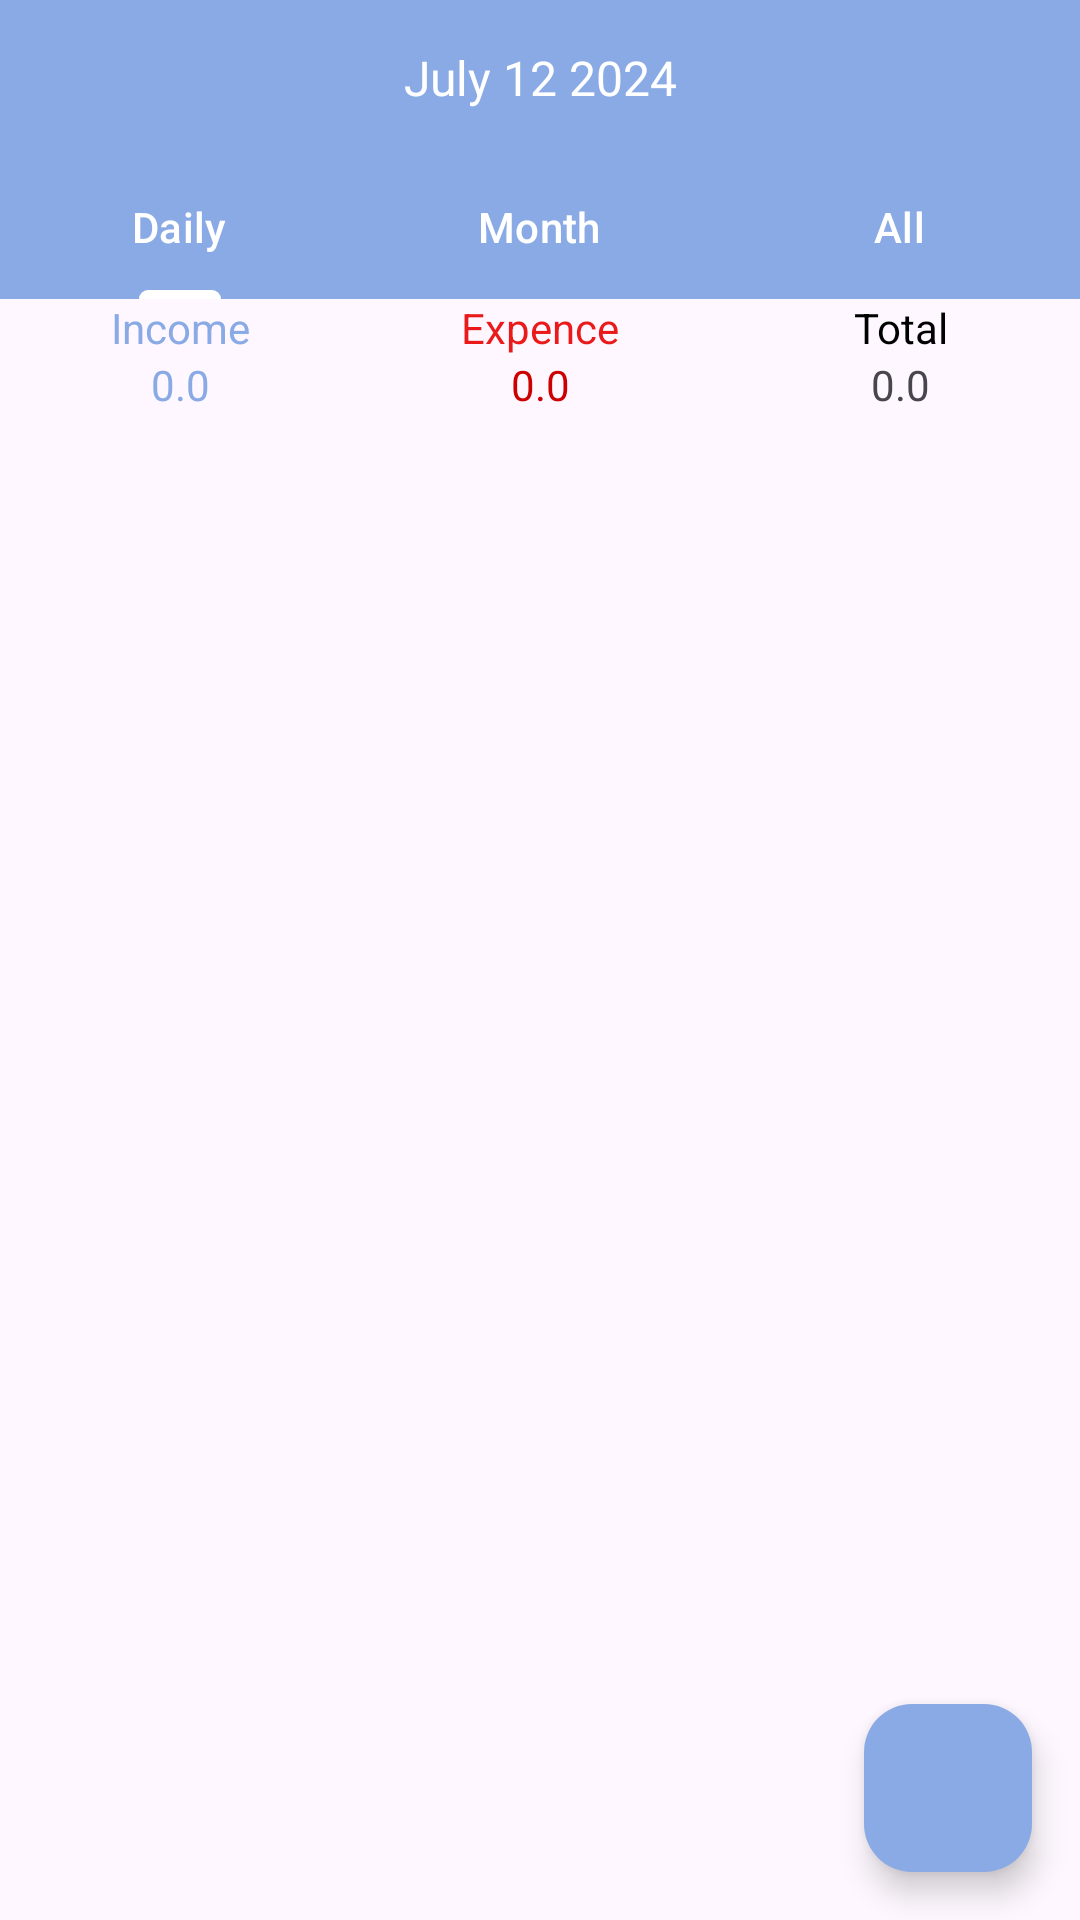

Android layout source for this screen:
<!-- AndroidManifest.xml: application theme Theme.TrackExpence -->
<!-- res/layout/fragment_transactions.xml -->
<?xml version="1.0" encoding="utf-8"?>
<androidx.constraintlayout.widget.ConstraintLayout xmlns:android="http://schemas.android.com/apk/res/android"
    xmlns:app="http://schemas.android.com/apk/res-auto"
    xmlns:tools="http://schemas.android.com/tools"
    android:id="@+id/frameLayout"
    android:layout_width="match_parent"
    android:layout_height="match_parent"
    tools:context=".Views.fragments.TransactionsFragment">

    <LinearLayout
        android:id="@+id/linearLayout"
        android:layout_width="match_parent"
        android:layout_height="wrap_content"
        android:background="@color/sky"
        android:orientation="horizontal"
        android:padding="15dp"
        app:layout_constraintEnd_toEndOf="parent"
        app:layout_constraintStart_toStartOf="parent"
        app:layout_constraintTop_toBottomOf="@+id/toolBar">

        <ImageView
            android:id="@+id/previousDateBtn"
            android:layout_width="wrap_content"
            android:layout_height="wrap_content"
            app:srcCompat="@drawable/ic_chevron" />

        <TextView
            android:id="@+id/currentdate"
            android:layout_width="wrap_content"
            android:layout_height="wrap_content"
            android:layout_weight="1"
            android:gravity="center"
            android:text="July 12 2024"
            android:textColor="@android:color/white"
            android:textSize="16sp" />

        <ImageView
            android:id="@+id/nextDateBtn"
            android:layout_width="wrap_content"
            android:layout_height="wrap_content"
            android:rotation="180"
            app:srcCompat="@drawable/ic_chevron" />

    </LinearLayout>

    <com.google.android.material.tabs.TabLayout
        android:id="@+id/tabLayout"
        android:layout_width="match_parent"
        android:layout_height="wrap_content"
        android:background="@color/sky"
        app:layout_constraintEnd_toEndOf="parent"
        app:layout_constraintStart_toStartOf="parent"
        app:layout_constraintTop_toBottomOf="@+id/linearLayout"
        app:tabIndicatorColor="@color/white"
        app:tabTextColor="@android:color/white">

        <com.google.android.material.tabs.TabItem

            android:layout_width="wrap_content"
            android:layout_height="wrap_content"
            android:text="Daily" />

        <com.google.android.material.tabs.TabItem
            android:layout_width="wrap_content"
            android:layout_height="wrap_content"
            android:layout_gravity="center"
            android:text="Month" />

        <com.google.android.material.tabs.TabItem

            android:layout_width="wrap_content"
            android:layout_height="wrap_content"
            android:text="All" />

    </com.google.android.material.tabs.TabLayout>

    <com.google.android.material.floatingactionbutton.FloatingActionButton
        android:id="@+id/floatingActionButton"
        android:layout_width="wrap_content"
        android:layout_height="wrap_content"
        android:layout_marginEnd="16dp"
        android:layout_marginBottom="16dp"
        android:clickable="true"
        app:backgroundTint="@color/sky"
        app:layout_constraintBottom_toBottomOf="@+id/transactionList"
        app:layout_constraintEnd_toEndOf="parent"
        app:srcCompat="@drawable/ic_plus"
        app:tint="@color/white" />

    <LinearLayout
        android:id="@+id/linearLayout2"
        android:layout_width="match_parent"
        android:layout_height="wrap_content"
        android:orientation="horizontal"
        app:layout_constraintEnd_toEndOf="parent"
        app:layout_constraintStart_toStartOf="parent"
        app:layout_constraintTop_toBottomOf="@+id/tabLayout">

        <LinearLayout
            android:layout_width="match_parent"
            android:layout_height="match_parent"
            android:layout_weight="1"
            android:orientation="vertical">

            <TextView
                android:id="@+id/textView6"
                android:layout_width="match_parent"
                android:layout_height="wrap_content"
                android:gravity="center"
                android:text="Income"
                android:textColor="@color/sky" />

            <TextView
                android:id="@+id/incomeLbl"
                android:layout_width="match_parent"
                android:layout_height="wrap_content"
                android:gravity="center"
                android:text="0.0"
                android:textColor="@color/sky" />
        </LinearLayout>

        <LinearLayout
            android:layout_width="match_parent"
            android:layout_height="match_parent"
            android:layout_weight="1"
            android:orientation="vertical">

            <TextView
                android:id="@+id/textView7"
                android:layout_width="match_parent"
                android:layout_height="wrap_content"
                android:gravity="center"
                android:text="Expence"
                android:textColor="@color/red" />

            <TextView
                android:id="@+id/expenceLbl"
                android:layout_width="match_parent"
                android:layout_height="wrap_content"
                android:gravity="center"
                android:text="0.0"
                android:textColor="@android:color/holo_red_dark" />
        </LinearLayout>

        <LinearLayout
            android:layout_width="match_parent"
            android:layout_height="match_parent"
            android:layout_weight="1"
            android:orientation="vertical">

            <TextView
                android:id="@+id/textView2"
                android:layout_width="match_parent"
                android:layout_height="wrap_content"
                android:gravity="center"
                android:text="Total"
                android:textColor="@color/black" />

            <TextView
                android:id="@+id/totalAmt"
                android:layout_width="match_parent"
                android:layout_height="wrap_content"
                android:gravity="center"
                android:text="0.0" />
        </LinearLayout>
    </LinearLayout>

    <androidx.recyclerview.widget.RecyclerView
        android:id="@+id/transactionList"
        android:layout_width="0dp"
        android:layout_height="0dp"
        app:layout_constraintBottom_toBottomOf="parent"
        app:layout_constraintEnd_toEndOf="parent"
        app:layout_constraintStart_toStartOf="parent"
        app:layout_constraintTop_toBottomOf="@+id/linearLayout2"
        tools:listitem="@layout/row_transaction" />
</androidx.constraintlayout.widget.ConstraintLayout>
<!-- res/layout/row_transaction.xml (included above) -->
<?xml version="1.0" encoding="utf-8"?>
<androidx.constraintlayout.widget.ConstraintLayout xmlns:android="http://schemas.android.com/apk/res/android"
    xmlns:app="http://schemas.android.com/apk/res-auto"
    android:layout_width="match_parent"
    android:layout_height="wrap_content"
    android:background="@color/white">

    <ImageView
        android:id="@+id/categoryicon"
        android:layout_width="42dp"
        android:layout_height="42dp"
        android:layout_marginStart="8dp"
        android:layout_marginTop="8dp"
        android:background="@drawable/category_bg"
        android:padding="10dp"
        app:layout_constraintBottom_toBottomOf="@+id/linearLayout3"
        app:layout_constraintStart_toStartOf="parent"
        app:layout_constraintTop_toTopOf="parent"
        app:srcCompat="@drawable/ic_investment"
        app:tint="@color/white" />

    <LinearLayout
        android:id="@+id/linearLayout3"
        android:layout_width="0dp"
        android:layout_height="wrap_content"
        android:layout_marginStart="8dp"
        android:layout_marginTop="8dp"
        android:orientation="vertical"
        app:layout_constraintStart_toEndOf="@+id/categoryicon"
        app:layout_constraintTop_toTopOf="parent">

        <TextView
            android:id="@+id/transactionCategory"
            android:layout_width="match_parent"
            android:layout_height="match_parent"
            android:fontFamily="sans-serif-black"
            android:text="Bussiness"
            android:textColor="@color/black"
            android:textStyle="bold" />

        <LinearLayout
            android:layout_width="match_parent"
            android:layout_height="match_parent"
            android:layout_marginTop="5dp"
            android:orientation="horizontal">

            <TextView
                android:id="@+id/account"
                android:layout_width="wrap_content"
                android:layout_height="wrap_content"
                android:background="@drawable/accounts_bg"
                android:paddingLeft="5dp"
                android:paddingTop="2dp"
                android:paddingRight="5dp"
                android:paddingBottom="2dp"
                android:text="Cash"
                android:textColor="@android:color/white" />

            <TextView
                android:id="@+id/transactionDate"
                android:layout_width="match_parent"
                android:layout_height="wrap_content"
                android:padding="3dp"
                android:text="12 July 2024"
                android:textColor="#A69393"
                android:textSize="12sp" />
        </LinearLayout>
    </LinearLayout>

    <TextView
        android:id="@+id/transactionAmount"
        android:layout_width="wrap_content"
        android:layout_height="wrap_content"
        android:layout_marginEnd="8dp"
        android:text="1000"
        android:textStyle="bold"
        app:layout_constraintBottom_toBottomOf="@+id/linearLayout3"
        app:layout_constraintEnd_toEndOf="parent"
        app:layout_constraintHorizontal_bias="1.0"
        app:layout_constraintStart_toEndOf="@+id/linearLayout3"
        app:layout_constraintTop_toTopOf="@+id/linearLayout3"
        app:layout_constraintVertical_bias="0.666" />
</androidx.constraintlayout.widget.ConstraintLayout>
<!-- resources referenced by this layout -->
<resources>
  <color name="black">#FF000000</color>
  <color name="red">#EA1A1A</color>
  <color name="sky">#8AAAE5</color>
  <color name="white">#FFFFFFFF</color>
  <!-- drawable accounts_bg (drawable) -->
  <?xml version="1.0" encoding="utf-8"?>
  <shape xmlns:android="http://schemas.android.com/apk/res/android">
  <solid android:color="@color/sky"/>
      <corners android:radius="3dp"/>
  </shape>
  <!-- drawable category_bg (drawable) -->
  <?xml version="1.0" encoding="utf-8"?>
  <shape android:shape="oval" xmlns:android="http://schemas.android.com/apk/res/android">
  <solid android:color="@color/sky"/>
  </shape>
  <style name="Theme.TrackExpence" parent="Base.Theme.TrackExpence" />
  <style name="Base.Theme.TrackExpence" parent="Theme.Material3.DayNight.NoActionBar">
          
  
          <item name="colorPrimary">@color/sky</item>
      </style>
</resources>
